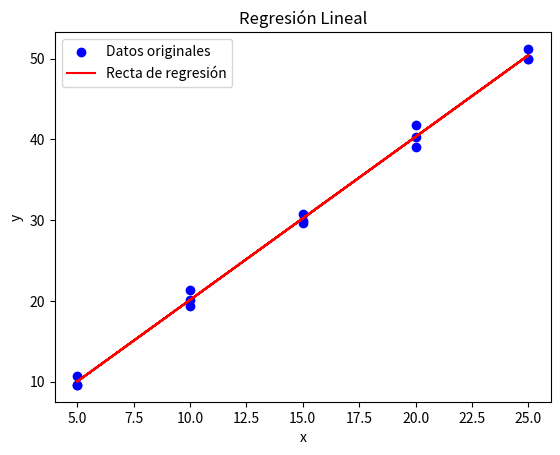

Write Python code to recreate this figure.
import numpy as np
import matplotlib.pyplot as plt
import pandas as pd

data = {
    'x': [5, 10, 15, 20, 25, 5, 10, 15, 20, 25, 5, 10, 15, 20, 25],
    'y': [9.6, 20.1, 29.9, 39.1, 50.0, 9.6, 19.4, 29.7, 40.3, 49.9, 10.7, 21.3, 30.7, 41.8, 51.2]
}

df = pd.DataFrame(data)
x = df['x'].values
y = df['y'].values

x_mean = np.mean(x)
y_mean = np.mean(y)

s_xy = np.sum((x - x_mean) * (y - y_mean))
s_xx = np.sum((x - x_mean) ** 2)
s_yy = np.sum((y - y_mean) ** 2)
beta_1 = s_xy/s_xx
beta_0 = y_mean - (beta_1 * x_mean)
y_pred = beta_0 + beta_1 * x
ss_r = s_yy - (beta_1 * s_xy)
sigma_2_pred = ss_r/(len(x) - 2)
R2 = 1 - (ss_r / s_yy)
r = s_xy / np.sqrt(s_xx * s_yy)

print(f"S_XX: {s_xx:.3f}")
print(f"S_YY: {s_yy:.3f}")
print(f"S_XY: {s_xy:.3f}")
print(f"Pendiente (β1): {beta_1:.3f}")
print(f"Ordenada (β0): {beta_0:.3f}")
print(f"SS_R (Suma de residuos al cuadrado): {ss_r:.3f}")
print(f"Varianza residual (sigma²): {sigma_2_pred:.3f}")
print(f"Coeficiente de determinación (R²): {R2:.3f}")
print(f"Coeficiente de correlación lineal (r): {r:.3f}")


# Test de hipotesis

T = beta_1 / (np.sqrt(sigma_2_pred / s_xx))
print(f"T (Test de hipotesis): {T:.3f}")

plt.scatter(x, y, color='blue', label='Datos originales')
plt.plot(x, y_pred, color='red', label='Recta de regresión')

plt.xlabel('x')
plt.ylabel('y')
plt.title('Regresión Lineal')
plt.legend()
plt.savefig('grafico.png')
plt.show()
